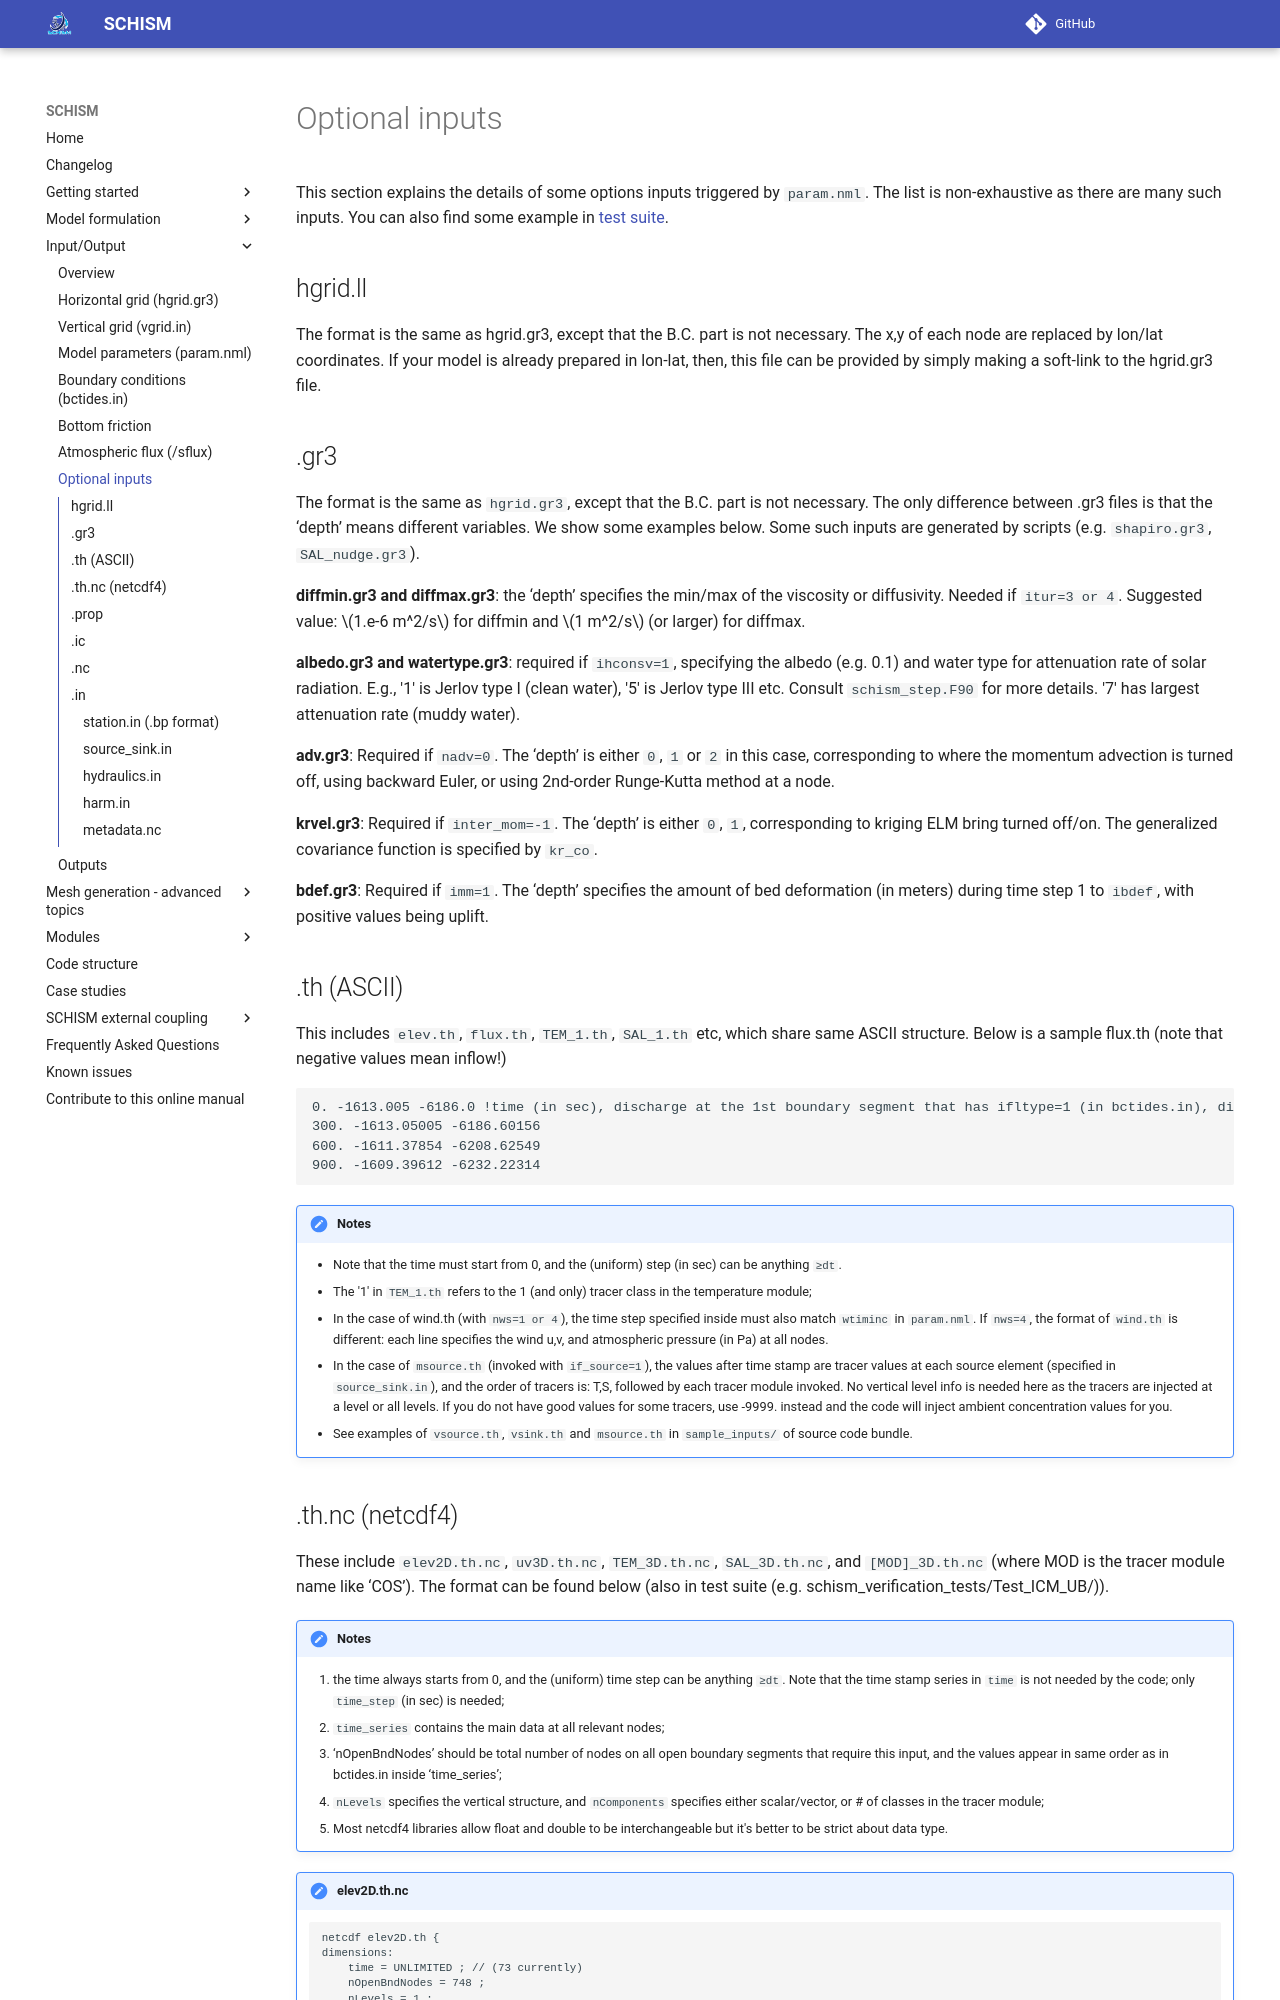

repository: schism-dev/schism · page: master/input-output/optional-inputs.html · generator: mkdocs

This section explains the details of some options inputs triggered by `param.nml`. The list is non-exhaustive as there
 are many such inputs. You can also find some example in [test suite](../getting-started/test_suite.md).


## hgrid.ll
The format is the same as hgrid.gr3, except that the B.C. part is not necessary. The x,y of each node are replaced by lon/lat coordinates. If your model is already prepared in lon-lat, then, this file can be provided by simply making a soft-link to the hgrid.gr3 file.

## .gr3
The format is the same as `hgrid.gr3`, except that the B.C. part is not necessary. The only difference between .gr3 files is that the ‘depth’ means different variables. We show some examples below. Some such inputs are generated by scripts (e.g. `shapiro.gr3`, `SAL_nudge.gr3`).

**diffmin.gr3 and diffmax.gr3**: the ‘depth’ specifies the min/max of the viscosity or diffusivity. Needed if `itur=3 or 4`. Suggested value: $1.e-6 m^2/s$ for diffmin and $1 m^2/s$ (or larger) for diffmax.

**albedo.gr3 and watertype.gr3**: required if `ihconsv=1`, specifying the albedo (e.g. 0.1) and water type for attenuation rate of solar radiation. E.g., '1' is Jerlov type I (clean water), '5' is Jerlov type III etc. Consult `schism_step.F90` for more details. '7' has largest attenuation rate (muddy water).

**adv.gr3**: Required if `nadv=0`. The ‘depth’ is either `0`, `1` or `2` in this case, corresponding to where the momentum advection is turned off, using backward Euler, or using 2nd-order Runge-Kutta method at a node.

**krvel.gr3**: Required if `inter_mom=-1`. The ‘depth’ is either `0`, `1`, corresponding to kriging ELM bring turned off/on. The generalized covariance function is specified by `kr_co`.

**bdef.gr3**: Required if `imm=1`. The ‘depth’ specifies the amount of bed deformation (in meters) during time step 1 to `ibdef`, with positive values being uplift.

## .th (ASCII)
This includes `elev.th`, `flux.th`, `TEM_1.th`, `SAL_1.th` etc, which share same ASCII structure. Below is a sample flux.th (note that negative values mean inflow!)

```
0. -1613.005 -6186.0 !time (in sec), discharge at the 1st boundary segment that has ifltype=1 (in bctides.in), discharge at the 2nd boundary segment with ifltype=1, etc
300. -1613.05005 -6186.60156
600. -1611.37854 -6208.62549
900. -1609.39612 -6232.22314
```

!!!notes
    - Note that the time must start from 0, and the (uniform) step (in sec) can be anything `≥dt`.
    - The '1' in `TEM_1.th` refers to the 1 (and only) tracer class in the temperature module;
    - In the case of wind.th (with `nws=1 or 4`), the time step specified inside must also match `wtiminc` in `param.nml`. If `nws=4`, the format of `wind.th` is different: each line specifies the wind u,v, and atmospheric pressure (in Pa) at all nodes.
    - In the case of `msource.th` (invoked with `if_source=1`), the values after time stamp are tracer values at each source element (specified in `source_sink.in`), and the order of tracers is: T,S, followed by each tracer module invoked. No vertical level info is needed here as the tracers are injected at a level or all levels. If you do not have good values for some tracers, use -9999. instead and the code will inject ambient concentration values for you.
    - See examples of `vsource.th`, `vsink.th` and `msource.th` in `sample_inputs/` of source code bundle.
